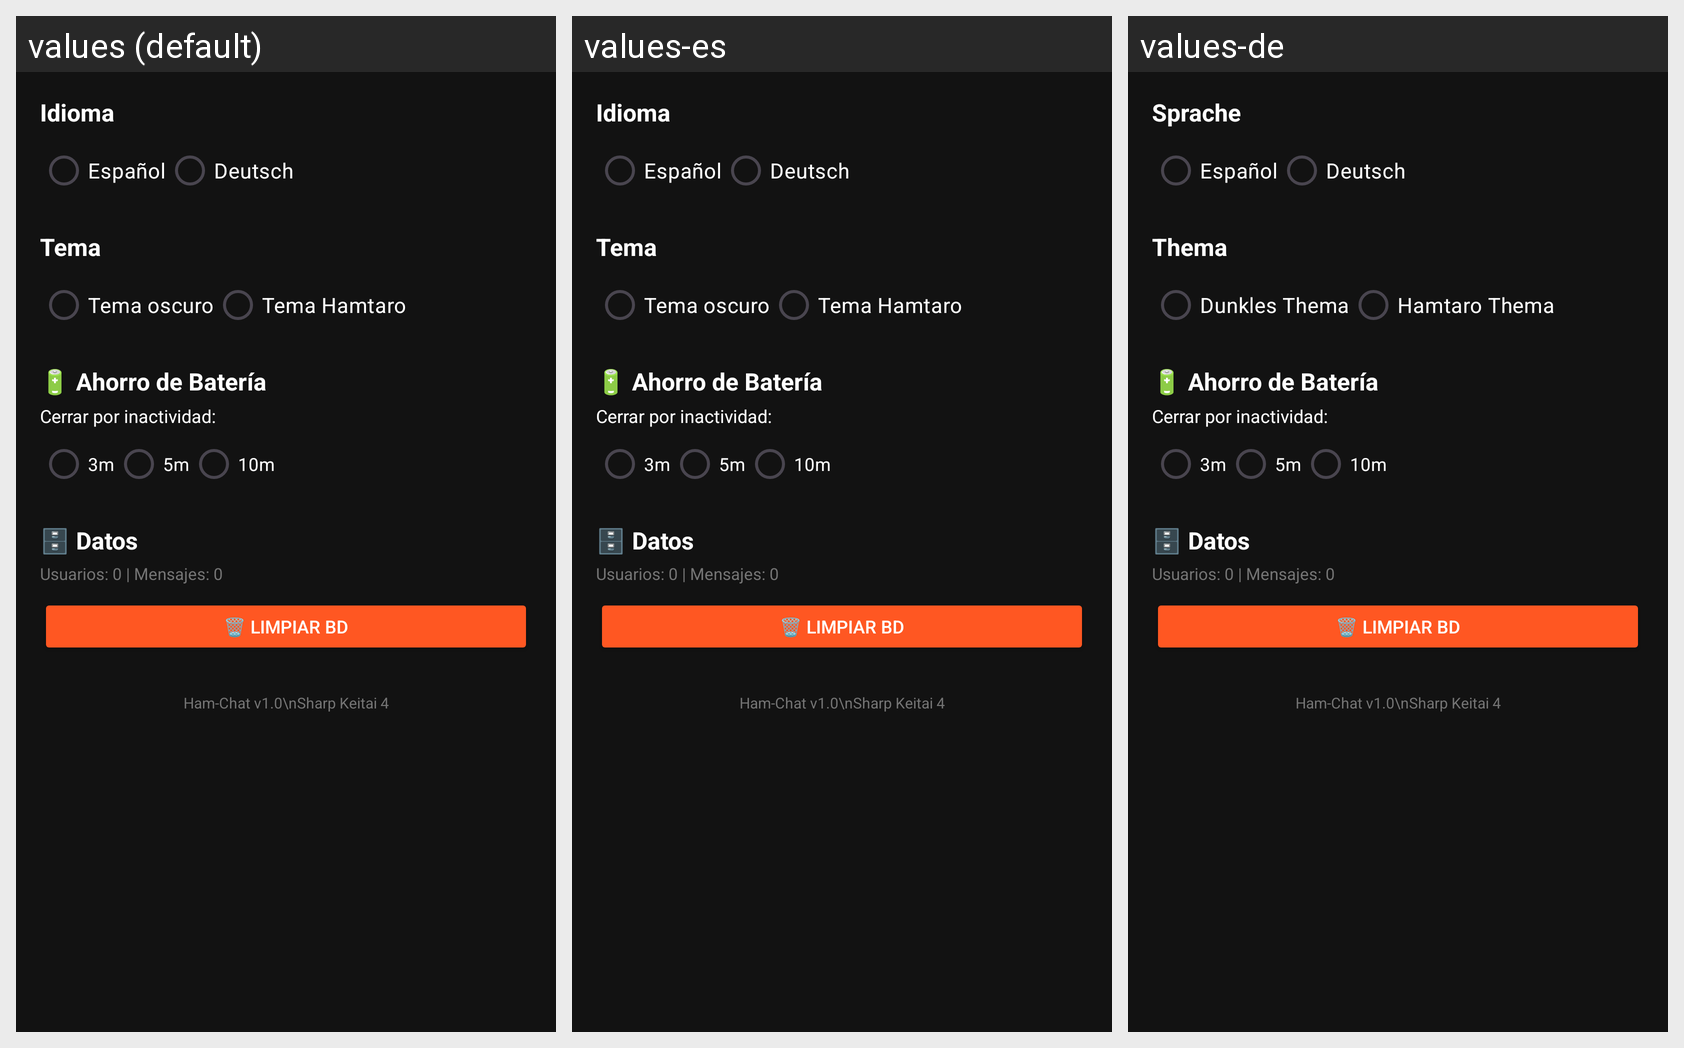

Locale-by-locale string values for the Android screen shown in this grid:
Android screen res/layout/fragment_settings.xml rendered under 3 locales, left to right: values (default), values-es, values-de. Device: Nexus 5 (rendered at 1080×1920; each locale shown at half size, 540×960, under a caption strip naming it); theme Theme.HamChat.
Strings drawn on this screen, with the default value and each locale's value (text and hints the layout hard-codes, and strings that could not be matched under every locale, appear in the picture but are not listed):

language
  values: Idioma
  values-es: Idioma
  values-de: Sprache

theme
  values: Tema
  values-es: Tema
  values-de: Thema

dark_theme
  values: Tema oscuro
  values-es: Tema oscuro
  values-de: Dunkles Thema

hamtaro_theme
  values: Tema Hamtaro
  values-es: Tema Hamtaro
  values-de: Hamtaro Thema
